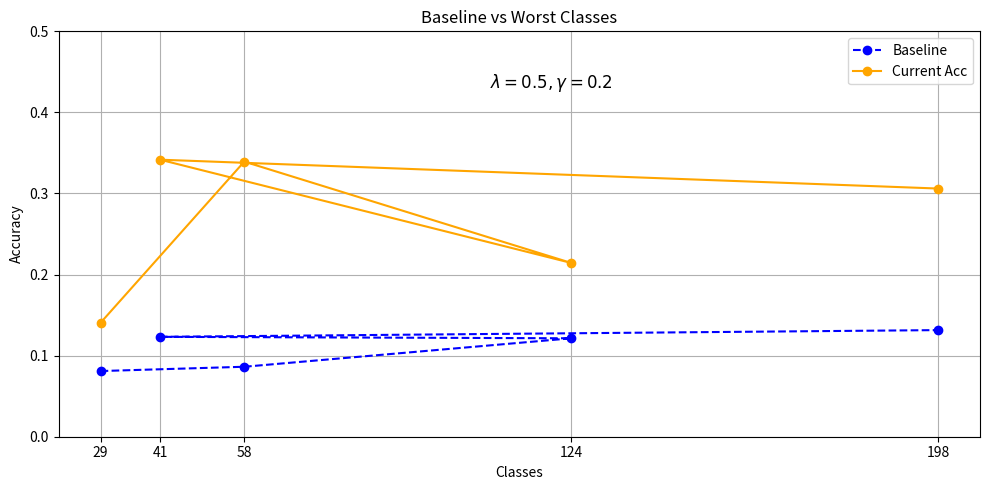

Python code for this plot:
import matplotlib.pyplot as plt

# 数据集
baseline_classes = [29, 58, 124, 41, 198]
baseline_accuracies = [0.081, 0.0863, 0.1214, 0.1232, 0.1315]
current_classes = [29, 58, 124, 41, 198]
current_accuracies = [0.1405, 0.3393, 0.2143, 0.3417, 0.3061]

# 画布设置
plt.figure(figsize=(10, 5))

# 画 baseline 和 current 数据
plt.plot(baseline_classes, baseline_accuracies, linestyle='--', marker='o', color='blue', label='Baseline')
plt.plot(current_classes, current_accuracies, linestyle='-', marker='o', color='orange', label='Current Acc')

# 图像标题、轴标签和标注
plt.title('Baseline vs Worst Classes')
plt.xlabel('Classes')
plt.ylabel('Accuracy')
plt.xticks(current_classes)
plt.ylim(0, 0.5)
plt.grid()
plt.legend()

# 添加文本标注，并将位置调整到图像范围内
plt.text(120, 0.45, r'$\lambda = 0.5, \gamma = 0.2$', fontsize=12, verticalalignment='top', horizontalalignment='center')

# 布局调整和展示图表
plt.tight_layout()
plt.show()
